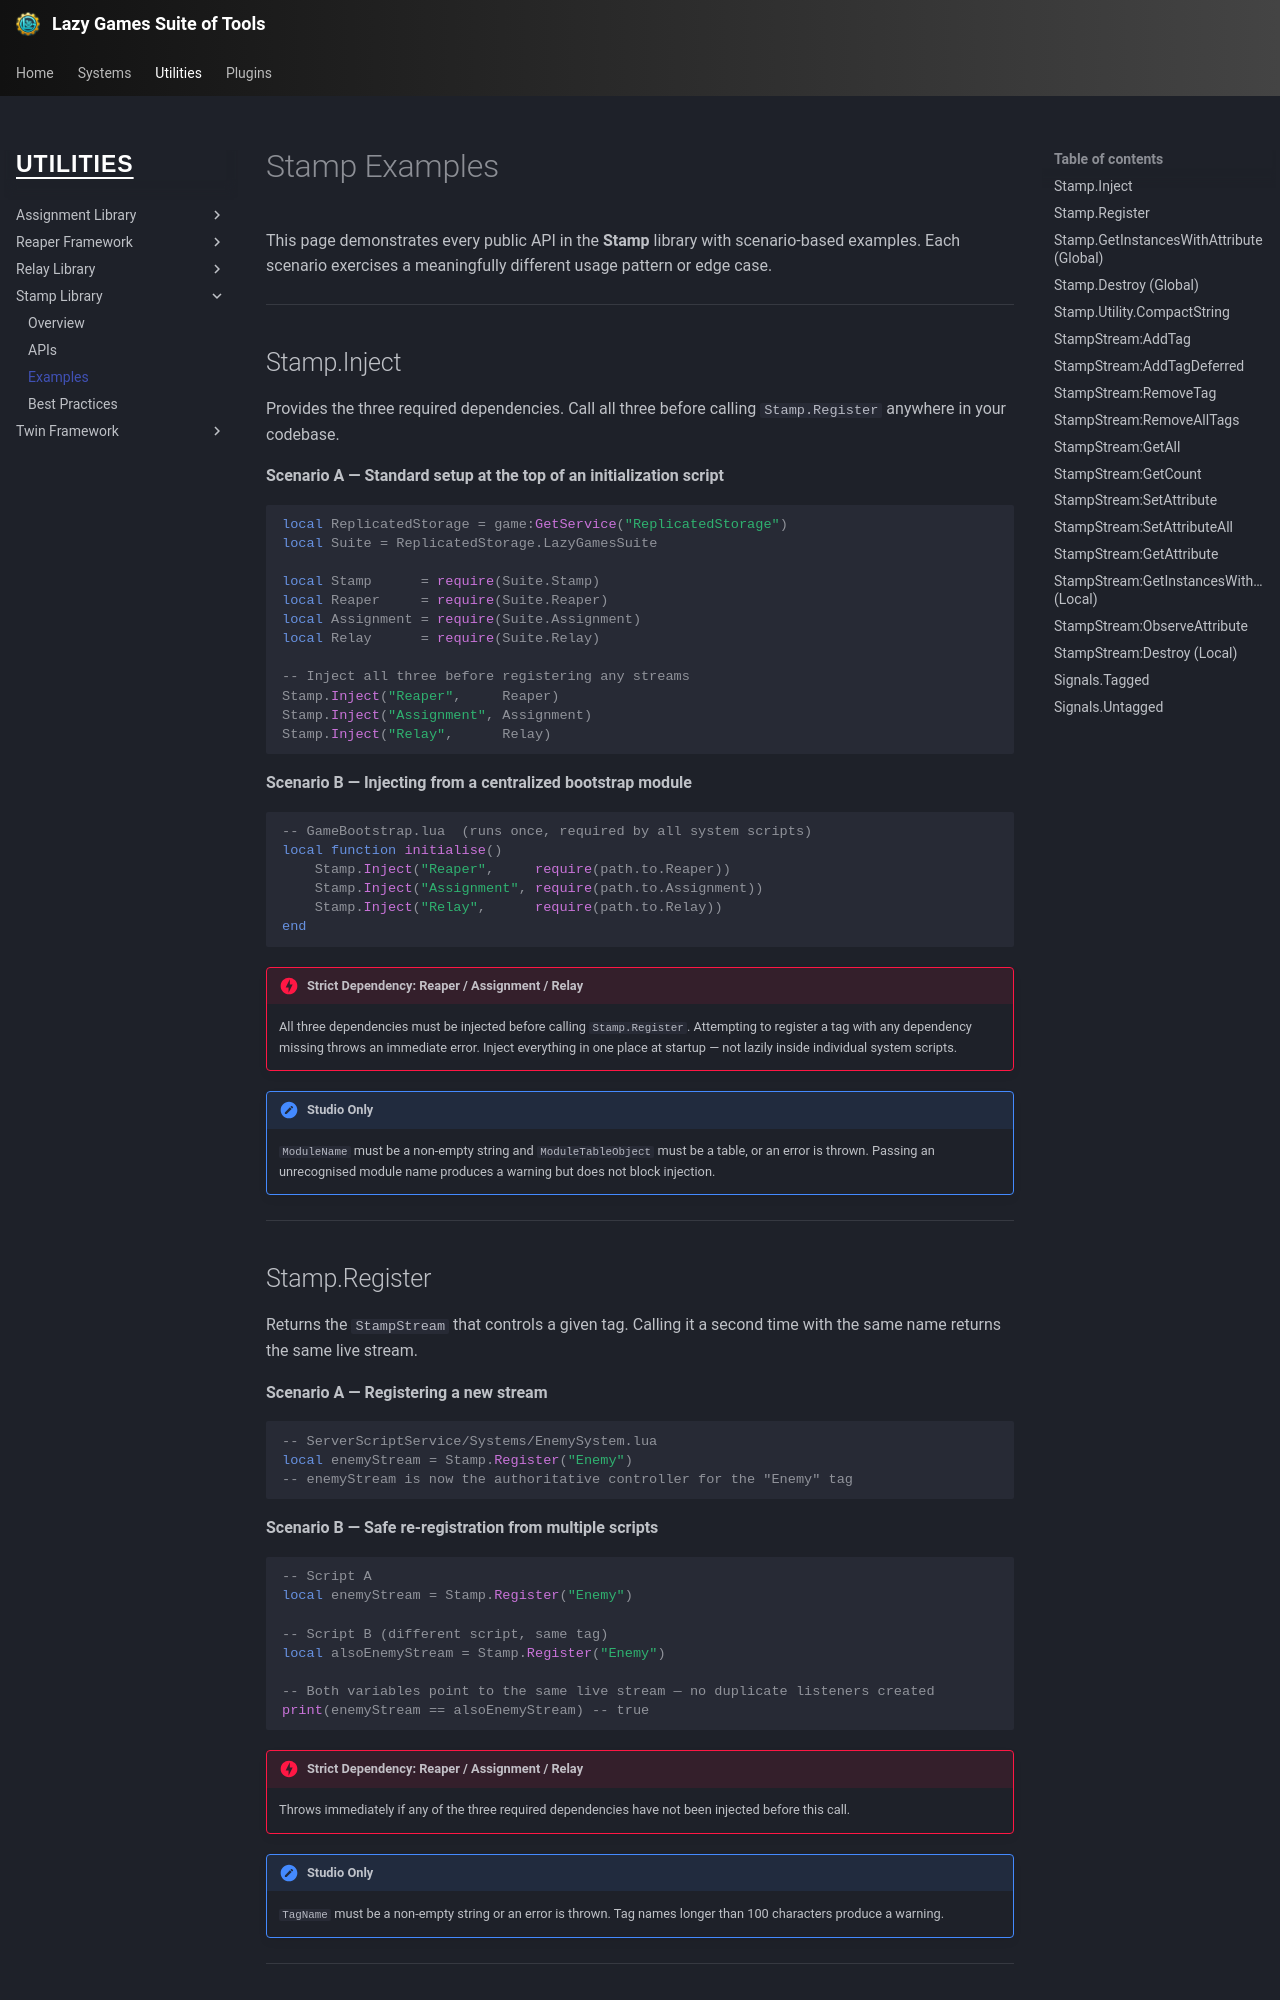

repository: yawnTooMuch/Lazy-Games-Suite-of-Tools · page: utilities/stamp/examples/index.html · generator: mkdocs

# Stamp Examples

This page demonstrates every public API in the **Stamp** library with scenario-based examples. Each scenario exercises a meaningfully different usage pattern or edge case.

---

## Stamp.Inject

Provides the three required dependencies. Call all three before calling `Stamp.Register` anywhere in your codebase.

**Scenario A — Standard setup at the top of an initialization script**

```luau
local ReplicatedStorage = game:GetService("ReplicatedStorage")
local Suite = ReplicatedStorage.LazyGamesSuite

local Stamp      = require(Suite.Stamp)
local Reaper     = require(Suite.Reaper)
local Assignment = require(Suite.Assignment)
local Relay      = require(Suite.Relay)

-- Inject all three before registering any streams
Stamp.Inject("Reaper",     Reaper)
Stamp.Inject("Assignment", Assignment)
Stamp.Inject("Relay",      Relay)
```

**Scenario B — Injecting from a centralized bootstrap module**

```luau
-- GameBootstrap.lua  (runs once, required by all system scripts)
local function initialise()
    Stamp.Inject("Reaper",     require(path.to.Reaper))
    Stamp.Inject("Assignment", require(path.to.Assignment))
    Stamp.Inject("Relay",      require(path.to.Relay))
end
```

!!! danger "Strict Dependency: Reaper / Assignment / Relay"
    All three dependencies must be injected before calling `Stamp.Register`. Attempting to register a tag with any dependency missing throws an immediate error. Inject everything in one place at startup — not lazily inside individual system scripts.

!!! note "Studio Only"
    `ModuleName` must be a non-empty string and `ModuleTableObject` must be a table, or an error is thrown. Passing an unrecognised module name produces a warning but does not block injection.

---

## Stamp.Register

Returns the `StampStream` that controls a given tag. Calling it a second time with the same name returns the same live stream.

**Scenario A — Registering a new stream**

```luau
-- ServerScriptService/Systems/EnemySystem.lua
local enemyStream = Stamp.Register("Enemy")
-- enemyStream is now the authoritative controller for the "Enemy" tag
```

**Scenario B — Safe re-registration from multiple scripts**

```luau
-- Script A
local enemyStream = Stamp.Register("Enemy")

-- Script B (different script, same tag)
local alsoEnemyStream = Stamp.Register("Enemy")

-- Both variables point to the same live stream — no duplicate listeners created
print(enemyStream == alsoEnemyStream) -- true
```

!!! danger "Strict Dependency: Reaper / Assignment / Relay"
    Throws immediately if any of the three required dependencies have not been injected before this call.

!!! note "Studio Only"
    `TagName` must be a non-empty string or an error is thrown. Tag names longer than 100 characters produce a warning.

---
